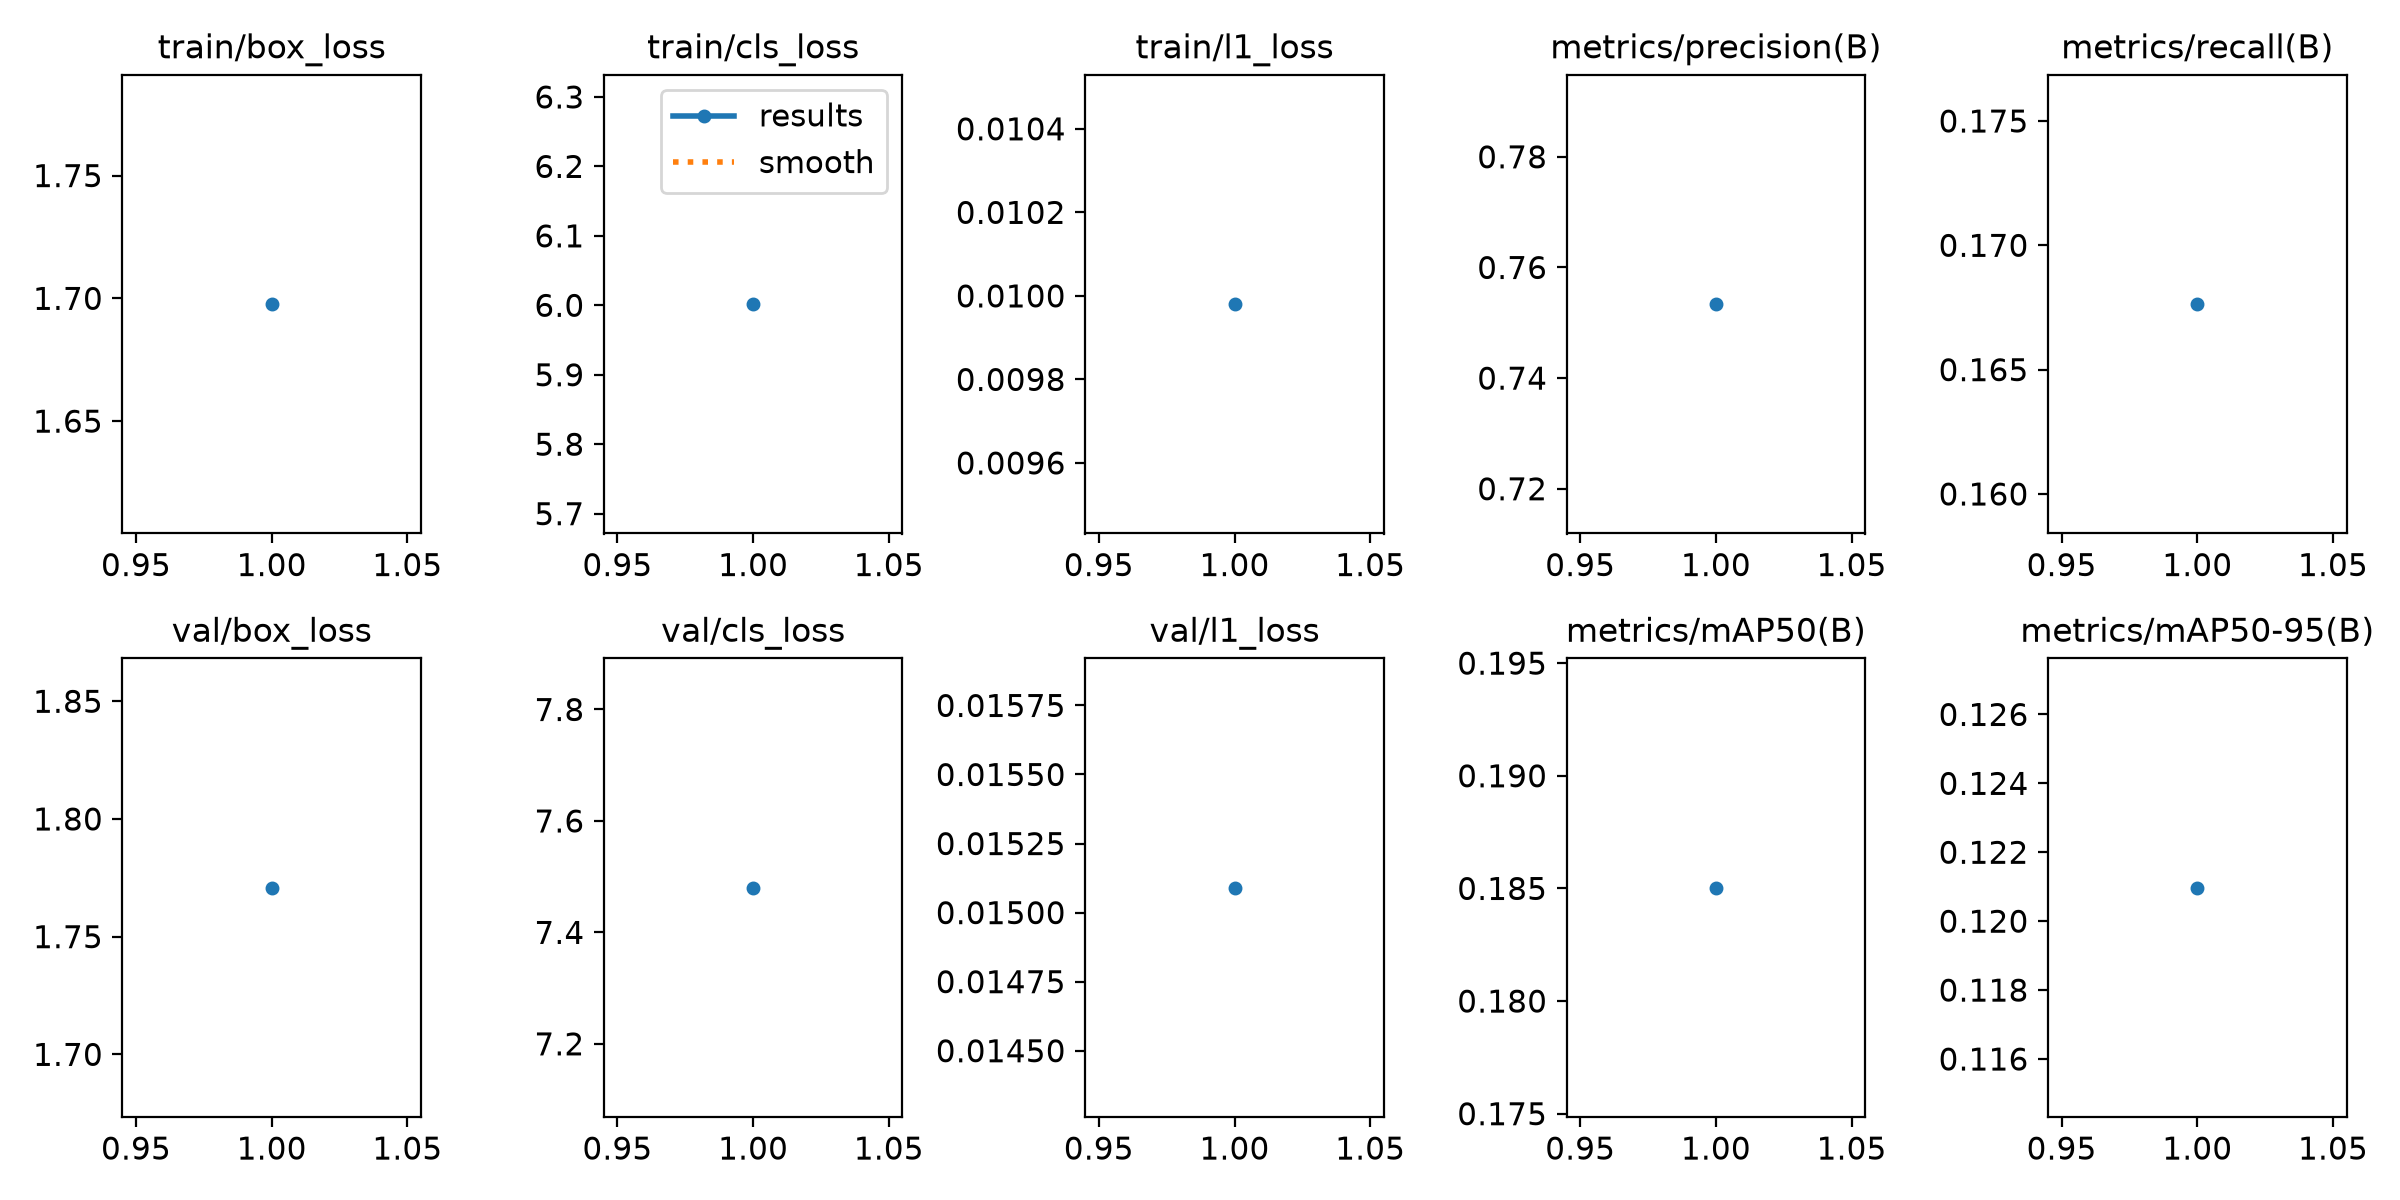

The file beside this chart, header and first rows:
epoch, time, train/box_loss, train/cls_loss, train/l1_loss, metrics/precision(B), metrics/recall(B), metrics/mAP50(B), metrics/mAP50-95(B), val/box_loss, val/cls_loss, val/l1_loss, lr/pg0, lr/pg1, lr/pg2
1, 593.8, 1.698, 6.002, 0.00998, 0.7533, 0.1676, 0.185, 0.121, 1.771, 7.48, 0.01509, 0.001111, 0.001111, 0.001111
